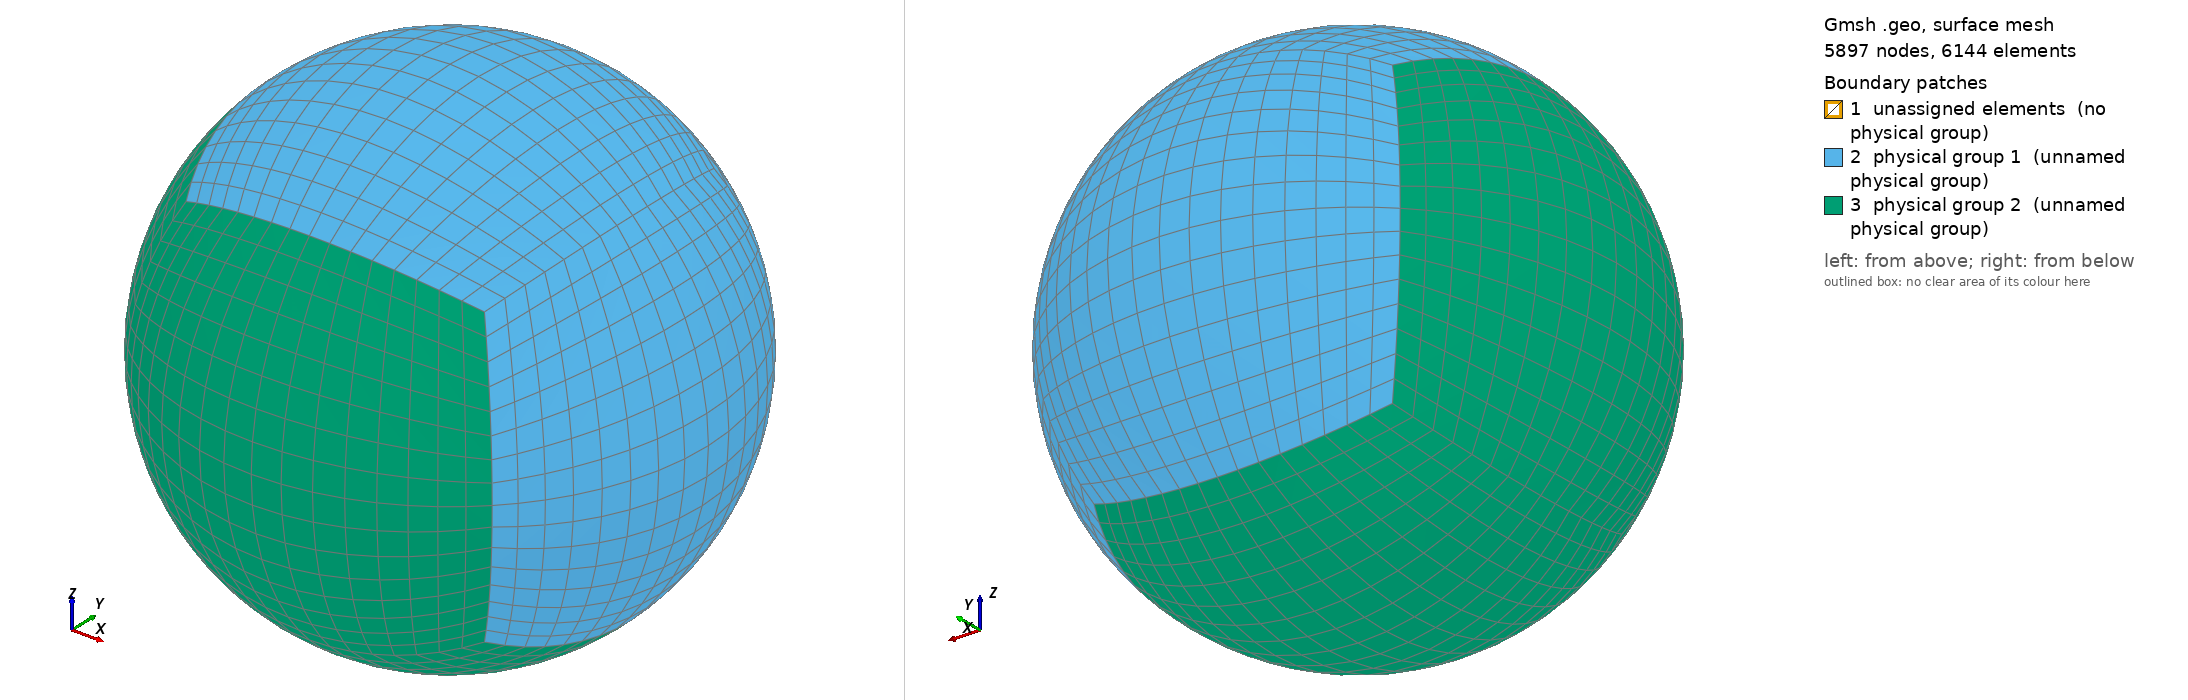

Gmsh geometry script, surface-meshed: 5897 nodes, 6144 surface elements. Boundary patches (legend numbers): 1 unassigned elements (no physical group), 2 physical group 1 (unnamed physical group), 3 physical group 2 (unnamed physical group). Left view from above one corner, right view from below the opposite corner. Legend entries are the model's physical surfaces; 'unassigned elements' are surfaces in no physical group. The drawing asked Gmsh for element sizes between 1% and 20% of the model's largest extent; the script's own settings can give other sizes.

=== sphere_r9.geo (drawn) ===
/******************************************************************************
* Copyright (C) Siarhei Uzunbajakau, 2023.
*
* This program is free software. You can use, modify, and redistribute it under
* the terms of the GNU Lesser General Public License as published by the Free
* Software Foundation, either version 3 or (at your option) any later version.
* This program is distributed without any warranty.
*
* Refer to COPYING.LESSER for more details.
******************************************************************************/

r = 9; //@1

d1 = 0.5;
a = 1.0;

a3 = a / Sqrt(3);
d13 = d1 / Sqrt(3);

Point(1) = {0,0,0};

Point(2) = { d13, d13, d13};
Point(3) = {-d13, d13, d13};

Point(4) = { a3, a3, a3};
Point(5) = {-a3, a3, a3};

Line(1) = {2, 4};
Line(2) = {3, 5};
Line(3) = {2, 3};

Circle(4) = {4, 1, 5};

Curve Loop(1) = {1, -2, -3, 4};
Plane Surface(1) = {1};

Q1[] = Symmetry {1, 1, 0, 0} {Duplicata {Surface{1};}};
Q2[] = Symmetry {-1, 1, 0, 0} {Duplicata {Surface{1, Q1[0]};}};

Curve Loop(4) = {3, 9, -19, 14};
Surface(4) = {4};

Curve Loop(6) = {4, -7, 17, -12};
Surface(6) = {6};

Surface Loop(1) = {1, 5, 10, 15, 4, 6};
Volume(1) = {1};

V1[] = Symmetry {0, 1, -1, 0} {Duplicata {Volume{1};}};
V2[] = Symmetry {0, 1, 1, 0} {Duplicata {Volume{1, V1[0]};}};
V3[] = Symmetry {1, 0, 1, 0} {Duplicata {Volume{1};}};
V4[] = Symmetry {-1, 0, 1, 0} {Duplicata {Volume{1};}};

Surface Loop(4) = {4, 41, 99, 68, 126, 153};
Volume(4) = {4};

Physical Volume(0) = {4};
Physical Volume(1) = {1};
Physical Volume(2) = {20};
Physical Volume(3) = {47};
Physical Volume(4) = {78};
Physical Volume(5) = {105};
Physical Volume(6) = {132};

Physical Surface(1) = {6, 46, 158};
Physical Surface(2) = {104, 131, 73};

// Physical Surface(1) = {6, 46, 158, 104, 131, 73};

// Rotate the shell to get exact approximation on the x axis. This is
// needed for projecting the potential on the segment between [a,0,0]
// and [b,0,0].
// V0 = Rotate { {0,0,1}, {0,0,0}, -Pi/4} { Volume{:}; };
// V0 = Rotate { {0,1,0}, {0,0,0}, 0.195913276015303635085*Pi} { Volume{:}; };

Transfinite Surface "*";
Transfinite Volume "*";
Recombine Surface "*";
Recombine Volume "*";

Transfinite Line "*" = 2*r - 1;
